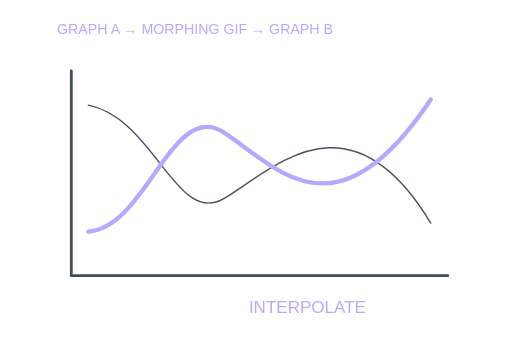
t = 0.00 s
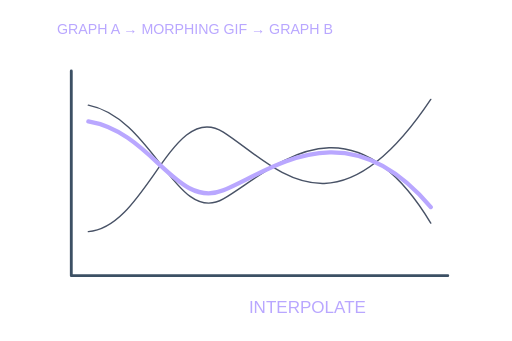
t = 3.00 s
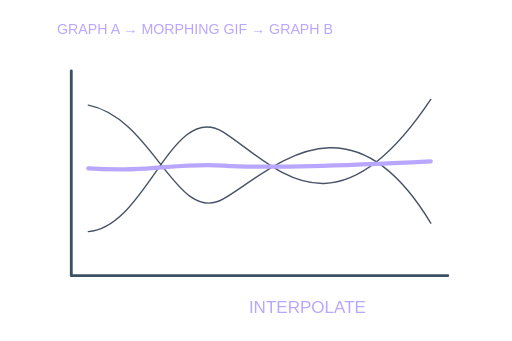
t = 6.00 s
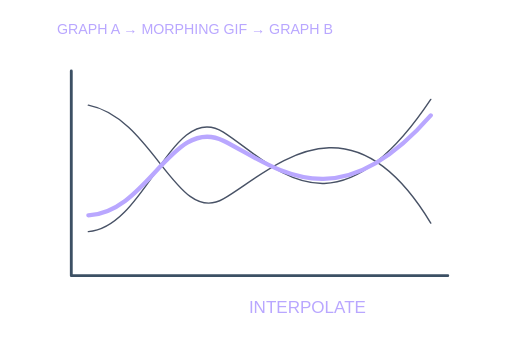
t = 9.00 s

The animated SVG that drew these frames (rendered in a browser with its animation timeline set to each time). Animation: 10 CSS @keyframes rules; frames cover the first 9.00 s, repeats indefinitely.

<svg xmlns="http://www.w3.org/2000/svg" width="360" height="240" viewBox="0 0 360 240" role="img" aria-labelledby="title"><title id="title">Morph Images</title><defs>
<linearGradient id="surface" x2="1" y2="1"><stop stop-color="#07110f" /><stop offset=".55" stop-color="#080d16" /><stop offset="1" stop-color="#141126" /></linearGradient>
<linearGradient id="edge"><stop stop-color="#2effbf" stop-opacity=".65" /><stop offset=".55" stop-color="#b9a7ff" stop-opacity=".15" /><stop offset="1" stop-color="#b9a7ff" stop-opacity=".65" /></linearGradient>
<radialGradient id="mint-glow"><stop stop-color="#2effbf" stop-opacity=".18" /><stop offset="1" stop-color="#2effbf" stop-opacity="0" /></radialGradient>
<radialGradient id="purple-glow"><stop stop-color="#b9a7ff" stop-opacity=".18" /><stop offset="1" stop-color="#b9a7ff" stop-opacity="0" /></radialGradient>
<filter id="glow" x="-50%" y="-50%" width="200%" height="200%"><feGaussianBlur stdDeviation="3" /></filter>

</defs>
<style>
text{font-family:Arial,Helvetica,sans-serif;fill:#f4f7fb}
.mono{font-family:'Courier New',monospace}
.muted{fill:#aab3c0}.soft{fill:#7d8d9b}
.flow{stroke-dasharray:12 160;animation:flow 8s linear infinite}
.dash{stroke-dasharray:3 9;animation:dash 8s linear infinite}
.float{animation:float 8s ease-in-out infinite}
.breath{animation:breath 4s ease-in-out infinite}
.glint{animation:glint 4s ease-in-out infinite}
.spin{transform-box:fill-box;transform-origin:center;animation:spin 24s linear infinite}
.signal{animation:signal 4s ease-in-out infinite}
.orbit{transform-box:fill-box;transform-origin:center;animation:spin 8s linear infinite}
.drift{animation:drift 8s ease-in-out infinite}
.meter{transform-box:fill-box;transform-origin:bottom;animation:meter 4s ease-in-out infinite}
@keyframes flow{to{stroke-dashoffset:-688}}
@keyframes dash{to{stroke-dashoffset:-96}}
@keyframes float{0%,100%{transform:translateY(0)}50%{transform:translateY(-6px)}}
@keyframes breath{0%,100%{opacity:.3}50%{opacity:.8}}
@keyframes glint{0%,100%{opacity:.18}50%{opacity:.9}}
@keyframes spin{to{transform:rotate(360deg)}}
@keyframes signal{0%,100%{opacity:.35}50%{opacity:1}}
@keyframes drift{0%,100%{transform:translate(0,0)}50%{transform:translate(4px,-12px)}}
@keyframes meter{0%,100%{transform:scaleY(.3);opacity:.35}50%{transform:scaleY(1);opacity:.75}}
@media(prefers-reduced-motion:reduce){*{animation:none!important}}

.graph-morph{animation:graphMorph 8s ease-in-out infinite}@keyframes graphMorph{0%,100%{d:path("M42 163C83 160 101 70 137 93S215 172 283 70")}50%{d:path("M42 74C88 83 104 159 137 140S225 61 283 157")}}
@media(prefers-reduced-motion:reduce){*{animation:none!important}}</style><g transform="translate(20 0)"><g data-project-scene="true"><text x="20" y="24" font-size="10" style="fill:#b9a7ff">GRAPH A → MORPHING GIF → GRAPH B</text><path d="M30 194H295M30 194V50" fill="none" stroke="#3c5064" stroke-width="2" stroke-linecap="round" stroke-linejoin="round" /><path d="M42 163C83 160 101 70 137 93S215 172 283 70" fill="none" stroke="#485266" stroke-width="1" stroke-linecap="round" stroke-linejoin="round" /><path d="M42 74C88 83 104 159 137 140S225 61 283 157" fill="none" stroke="#485266" stroke-width="1" stroke-linecap="round" stroke-linejoin="round" /><path d="M42 163C83 160 101 70 137 93S215 172 283 70" fill="none" stroke="#b9a7ff" stroke-width="3" stroke-linecap="round" stroke-linejoin="round" class="graph-morph" /><text x="155" y="220" font-size="12" style="fill:#b9a7ff">INTERPOLATE</text></g></g></svg>
